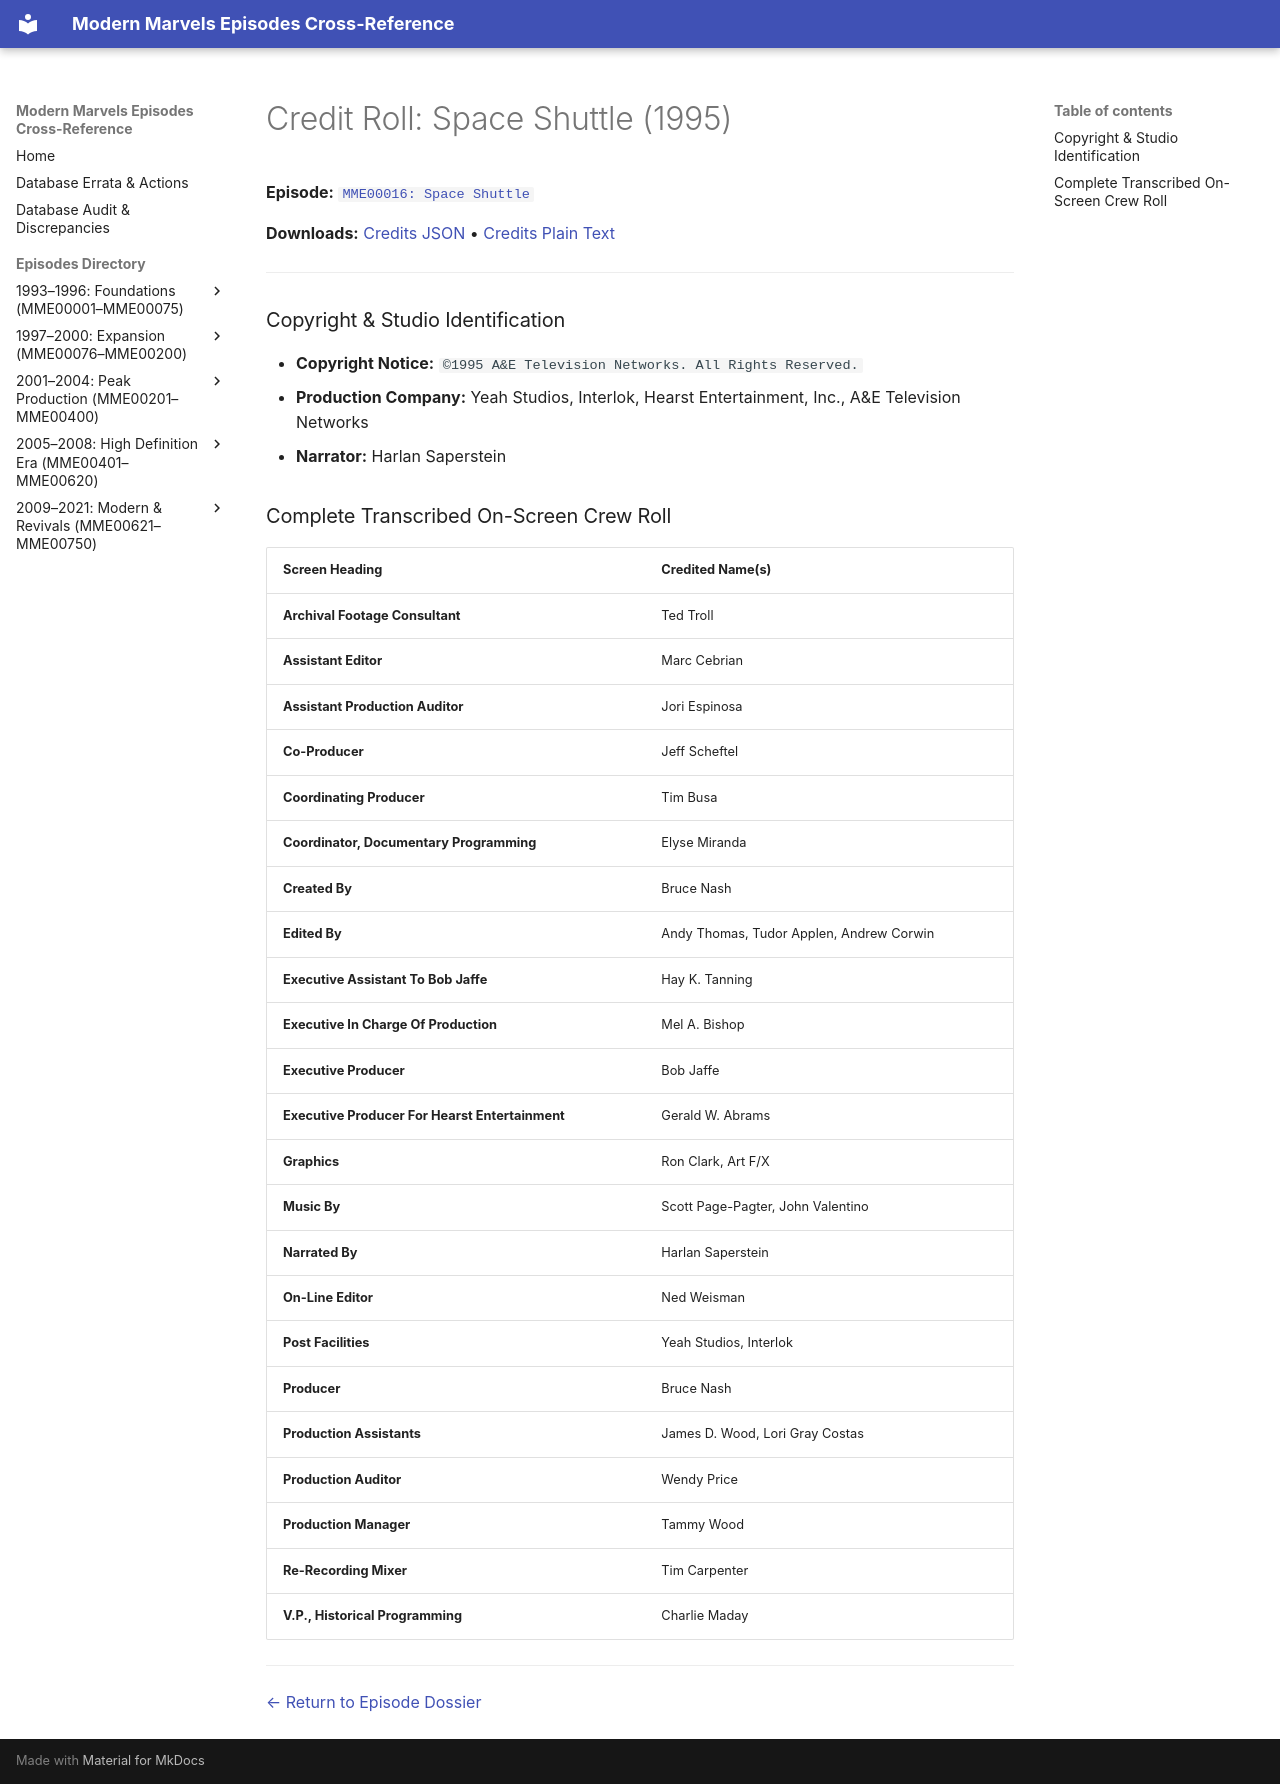

repository: ModernMarvelsFan/ModernMarvels · page: credits/MME00016-credits/index.html · generator: mkdocs

# Credit Roll: Space Shuttle (1995)
**Episode:** [`MME00016: Space Shuttle`](../episodes/MME00016.md)

**Downloads:** [Credits JSON](json/MME00016-credits.json) • [Credits Plain Text](txt/MME00016-credits.txt)

---

### Copyright & Studio Identification
* **Copyright Notice:** `©1995 A&E Television Networks. All Rights Reserved.`
* **Production Company:** Yeah Studios, Interlok, Hearst Entertainment, Inc., A&E Television Networks
* **Narrator:** Harlan Saperstein

### Complete Transcribed On-Screen Crew Roll

| Screen Heading | Credited Name(s) |
| :--- | :--- |
| **Archival Footage Consultant** | Ted Troll |
| **Assistant Editor** | Marc Cebrian |
| **Assistant Production Auditor** | Jori Espinosa |
| **Co-Producer** | Jeff Scheftel |
| **Coordinating Producer** | Tim Busa |
| **Coordinator, Documentary Programming** | Elyse Miranda |
| **Created By** | Bruce Nash |
| **Edited By** | Andy Thomas, Tudor Applen, Andrew Corwin |
| **Executive Assistant To Bob Jaffe** | Hay K. Tanning |
| **Executive In Charge Of Production** | Mel A. Bishop |
| **Executive Producer** | Bob Jaffe |
| **Executive Producer For Hearst Entertainment** | Gerald W. Abrams |
| **Graphics** | Ron Clark, Art F/X |
| **Music By** | Scott Page-Pagter, John Valentino |
| **Narrated By** | Harlan Saperstein |
| **On-Line Editor** | Ned Weisman |
| **Post Facilities** | Yeah Studios, Interlok |
| **Producer** | Bruce Nash |
| **Production Assistants** | James D. Wood, Lori Gray Costas |
| **Production Auditor** | Wendy Price |
| **Production Manager** | Tammy Wood |
| **Re-Recording Mixer** | Tim Carpenter |
| **V.P., Historical Programming** | Charlie Maday |

---
[← Return to Episode Dossier](../episodes/MME00016.md)
